Dataset: data_cropped (GitHub, xhamera1/toothbrush-bristle-defect-detection). Classes: defective, good.

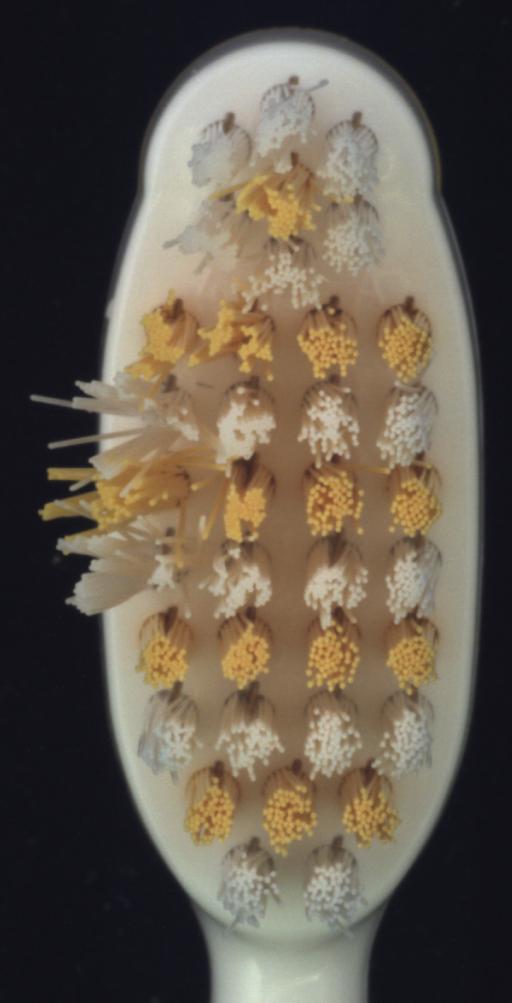
Label: defective

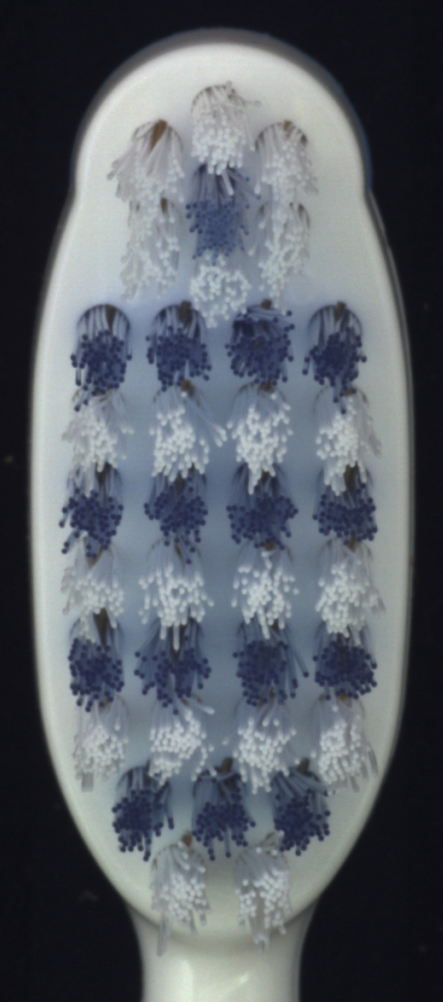
Label: good

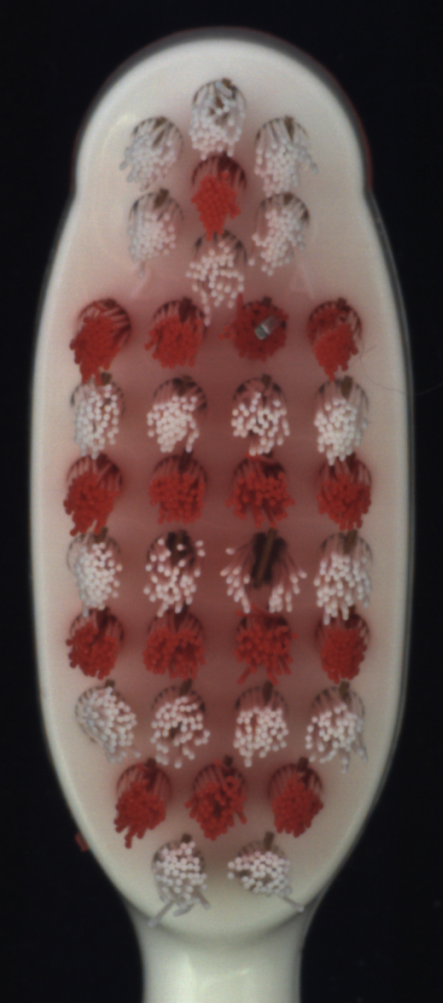
Label: defective

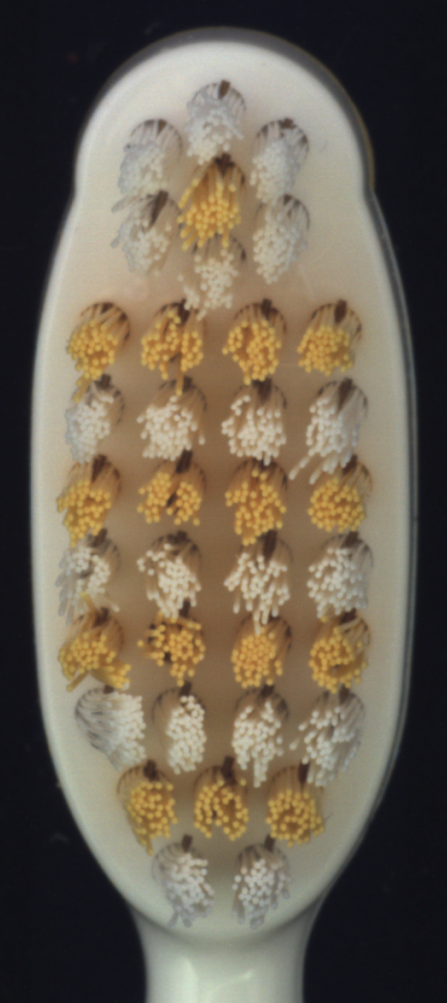
Label: good

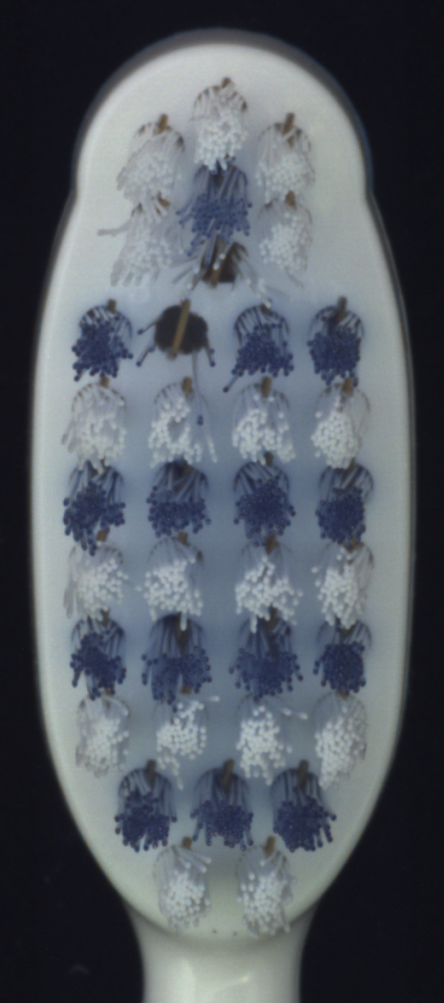
Label: defective

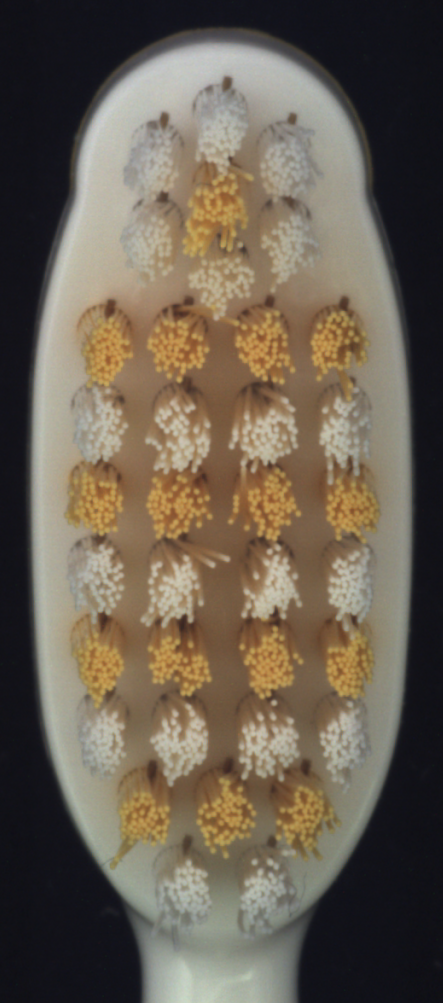
Label: good
